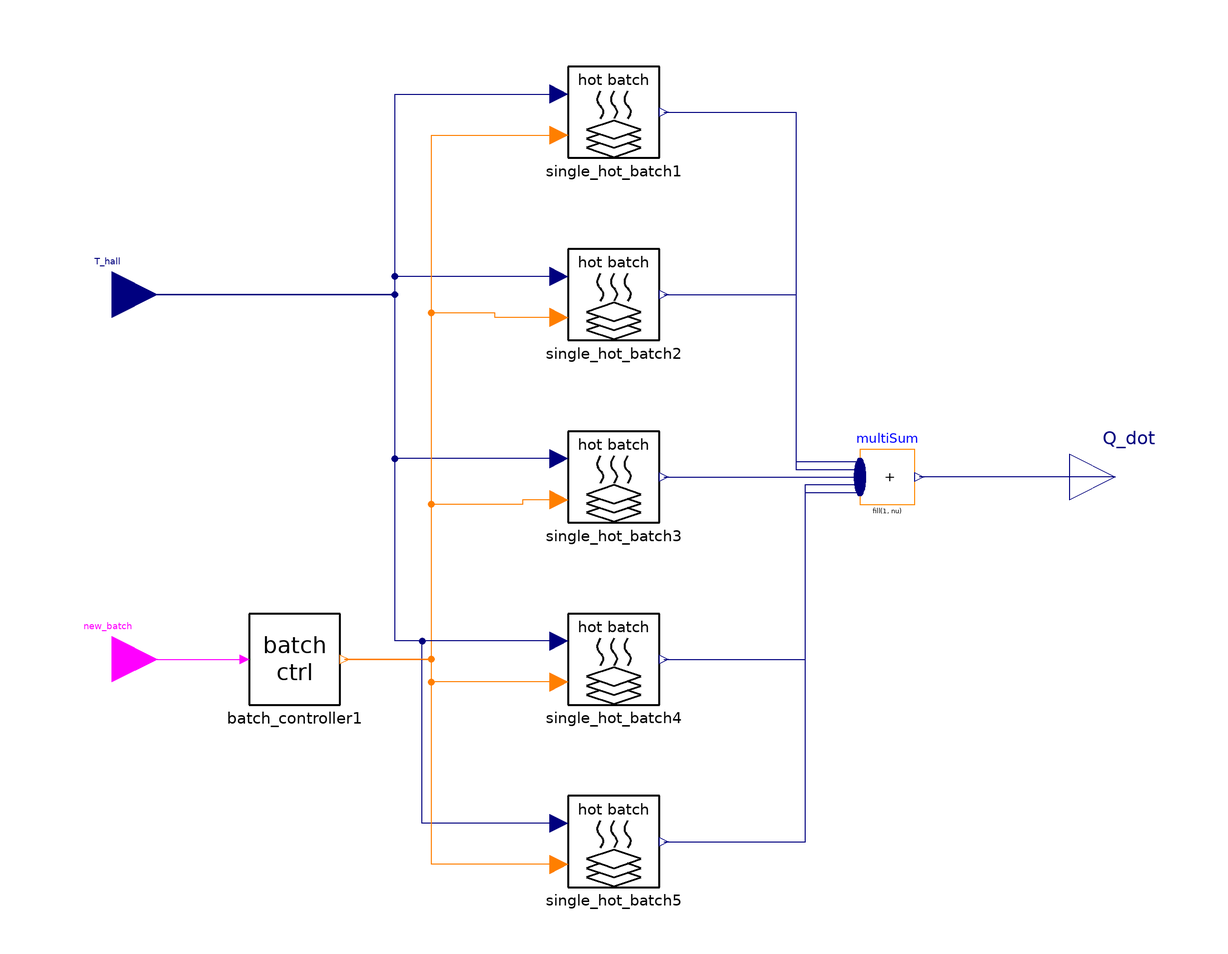

Above is the diagram view of the following Modelica model: its components placed by their Placement annotations and its connect equations drawn as lines.

model hot_batches
    parameter Modelica.Units.SI.Mass m_batch "Mass of batch";
    parameter Modelica.Units.SI.HeatCapacity c_batch "Heat capacity of batch";
    parameter Modelica.Units.SI.Mass m_rack "Mass of batching rack";
    parameter Modelica.Units.SI.HeatCapacity c_rack "Heat capacity of batching rack";
    parameter Modelica.Units.SI.Temperature T_req "Working temperature of cleaning fluid";
    Modelica.Blocks.Interfaces.BooleanInput new_batch
      annotation (Placement(transformation(extent={{-120,-50},{-100,-30}}),iconTransformation(extent={{-120,-50},{-100,-30}})));
    EiB_CleaningMachine2Tanks_thermal_Mafac.Batches.batch_controller batch_controller1
      annotation (Placement(transformation(extent={{-80,-50},{-60,-30}})));
    single_hot_batch single_hot_batch1(
      m_batch=m_batch,
      c_batch=c_batch,
      m_rack=m_rack,
      c_rack=c_rack,
      T_req=T_req,                     batch_number=1)
      annotation (Placement(transformation(extent={{-10,70},{10,90}})));
    Modelica.Blocks.Interfaces.RealInput T_hall
      annotation (Placement(transformation(extent={{-120,30},{-100,50}}), iconTransformation(extent={{-120,30},{-100,50}})));
    Modelica.Blocks.Interfaces.RealOutput Q_dot
      annotation (Placement(transformation(extent={{100,-10},{120,10}})));
    Modelica.Blocks.Math.MultiSum multiSum(nu=5)
      annotation (Placement(transformation(extent={{54,-6},{66,6}})));
    single_hot_batch single_hot_batch2(
      m_batch=m_batch,
      c_batch=c_batch,
      m_rack=m_rack,
      c_rack=c_rack,
      T_req=T_req,
      batch_number=2)
      annotation (Placement(transformation(extent={{-10,30},{10,50}})));
    single_hot_batch single_hot_batch3(
      m_batch=m_batch,
      c_batch=c_batch,
      m_rack=m_rack,
      c_rack=c_rack,
      T_req=T_req,
      batch_number=3)
      annotation (Placement(transformation(extent={{-10,-10},{10,10}})));
    single_hot_batch single_hot_batch4(
      m_batch=m_batch,
      c_batch=c_batch,
      m_rack=m_rack,
      c_rack=c_rack,
      T_req=T_req,
      batch_number=4)
      annotation (Placement(transformation(extent={{-10,-50},{10,-30}})));
    single_hot_batch single_hot_batch5(
      m_batch=m_batch,
      c_batch=c_batch,
      m_rack=m_rack,
      c_rack=c_rack,
      T_req=T_req,
      batch_number=5)
      annotation (Placement(transformation(extent={{-10,-90},{10,-70}})));
  equation
    connect(new_batch, batch_controller1.new_batch) annotation (Line(points={{-110,-40},{-81,-40}},
                                                                                                color={255,0,255}));
    connect(batch_controller1.batch_number, single_hot_batch1.batch_nr)
      annotation (Line(points={{-59,-40},{-40,-40},{-40,75},{-12,75}}, color={255,127,0}));
    connect(T_hall, single_hot_batch1.T_hall)
      annotation (Line(points={{-110,40},{-48,40},{-48,84},{-12,84}}, color={0,0,127}));
    connect(Q_dot, multiSum.y) annotation (Line(points={{110,0},{67.02,0}}, color={0,0,127}));
    connect(single_hot_batch1.Q_dot_single_hot_batch, multiSum.u[1])
      annotation (Line(points={{11,80},{40,80},{40,3.36},{54,3.36}}, color={0,0,127}));
    connect(single_hot_batch5.T_hall, T_hall) annotation (Line(points={{-12,-76},{-42,-76},{-42,-36},{-48,-36},{-48,40},{-110,40}},
                                                                                                                color={0,0,127}));
    connect(single_hot_batch2.T_hall, single_hot_batch1.T_hall)
      annotation (Line(points={{-12,44},{-48,44},{-48,84},{-12,84}}, color={0,0,127}));
    connect(single_hot_batch3.T_hall, T_hall) annotation (Line(points={{-12,4},{-48,4},{-48,40},{-110,40}}, color={0,0,127}));
    connect(single_hot_batch4.T_hall, T_hall) annotation (Line(points={{-12,-36},{-48,-36},{-48,40},{-110,40}}, color={0,0,127}));
    connect(single_hot_batch5.batch_nr, batch_controller1.batch_number)
      annotation (Line(points={{-12,-85},{-40,-85},{-40,-40},{-59,-40}}, color={255,127,0}));
    connect(single_hot_batch4.batch_nr, batch_controller1.batch_number)
      annotation (Line(points={{-12,-45},{-40,-45},{-40,-40},{-59,-40}}, color={255,127,0}));
    connect(single_hot_batch3.batch_nr, single_hot_batch1.batch_nr)
      annotation (Line(points={{-12,-5},{-20,-5},{-20,-6},{-40,-6},{-40,75},{-12,75}}, color={255,127,0}));
    connect(single_hot_batch2.batch_nr, single_hot_batch1.batch_nr)
      annotation (Line(points={{-12,35},{-26,35},{-26,36},{-40,36},{-40,75},{-12,75}}, color={255,127,0}));
    connect(single_hot_batch2.Q_dot_single_hot_batch, multiSum.u[2])
      annotation (Line(points={{11,40},{40,40},{40,1.68},{54,1.68}}, color={0,0,127}));
    connect(single_hot_batch3.Q_dot_single_hot_batch, multiSum.u[3])
      annotation (Line(points={{11,0},{32,0},{32,0},{54,0}}, color={0,0,127}));
    connect(single_hot_batch4.Q_dot_single_hot_batch, multiSum.u[4])
      annotation (Line(points={{11,-40},{42,-40},{42,-1.68},{54,-1.68}}, color={0,0,127}));
    connect(single_hot_batch5.Q_dot_single_hot_batch, multiSum.u[5])
      annotation (Line(points={{11,-80},{42,-80},{42,-3.36},{54,-3.36}},
                                                                 color={0,0,127}));
    annotation (Icon(coordinateSystem(preserveAspectRatio=false), graphics={
          Polygon(
            points={{-60,-52},{-80,-58},{-60,-64},{-40,-58},{-60,-52}},
            lineColor={0,0,0},
            lineThickness=0.5),
          Line(
            points={{-68,-62},{-80,-66},{-60,-72},{-40,-66},{-52,-62}},
            color={0,0,0},
            thickness=0.5),
          Text(
            extent={{-80,100},{80,40}},
            lineColor={0,0,0},
            textString="hot batches"),
          Line(
            points={{-60,-22},{-64,-34},{-56,-42},{-60,-50}},
            color={0,0,0},
            thickness=0.5,
            smooth=Smooth.Bezier,
            arrow={Arrow.Filled,Arrow.None}),
          Line(
            points={{-68,-70},{-80,-74},{-60,-80},{-40,-74},{-52,-70}},
            color={0,0,0},
            thickness=0.5),
          Line(
            points={{-50,-22},{-54,-34},{-46,-42},{-50,-50}},
            color={0,0,0},
            thickness=0.5,
            smooth=Smooth.Bezier,
            arrow={Arrow.Filled,Arrow.None}),
          Line(
            points={{-70,-22},{-74,-34},{-66,-42},{-70,-50}},
            color={0,0,0},
            thickness=0.5,
            smooth=Smooth.Bezier,
            arrow={Arrow.Filled,Arrow.None}),
          Polygon(
            points={{60,-52},{40,-58},{60,-64},{80,-58},{60,-52}},
            lineColor={0,0,0},
            lineThickness=0.5),
          Line(
            points={{52,-62},{40,-66},{60,-72},{80,-66},{68,-62}},
            color={0,0,0},
            thickness=0.5),
          Line(
            points={{60,-22},{56,-34},{64,-42},{60,-50}},
            color={0,0,0},
            thickness=0.5,
            smooth=Smooth.Bezier,
            arrow={Arrow.Filled,Arrow.None}),
          Line(
            points={{52,-70},{40,-74},{60,-80},{80,-74},{68,-70}},
            color={0,0,0},
            thickness=0.5),
          Line(
            points={{70,-22},{66,-34},{74,-42},{70,-50}},
            color={0,0,0},
            thickness=0.5,
            smooth=Smooth.Bezier,
            arrow={Arrow.Filled,Arrow.None}),
          Line(
            points={{50,-22},{46,-34},{54,-42},{50,-50}},
            color={0,0,0},
            thickness=0.5,
            smooth=Smooth.Bezier,
            arrow={Arrow.Filled,Arrow.None}),
          Polygon(
            points={{0,-52},{-20,-58},{0,-64},{20,-58},{0,-52}},
            lineColor={0,0,0},
            lineThickness=0.5),
          Line(
            points={{-8,-62},{-20,-66},{0,-72},{20,-66},{8,-62}},
            color={0,0,0},
            thickness=0.5),
          Line(
            points={{0,-22},{-4,-34},{4,-42},{0,-50}},
            color={0,0,0},
            thickness=0.5,
            smooth=Smooth.Bezier,
            arrow={Arrow.Filled,Arrow.None}),
          Line(
            points={{-8,-70},{-20,-74},{0,-80},{20,-74},{8,-70}},
            color={0,0,0},
            thickness=0.5),
          Line(
            points={{10,-22},{6,-34},{14,-42},{10,-50}},
            color={0,0,0},
            thickness=0.5,
            smooth=Smooth.Bezier,
            arrow={Arrow.Filled,Arrow.None}),
          Line(
            points={{-10,-22},{-14,-34},{-6,-42},{-10,-50}},
            color={0,0,0},
            thickness=0.5,
            smooth=Smooth.Bezier,
            arrow={Arrow.Filled,Arrow.None}),
          Polygon(
            points={{-30,18},{-50,12},{-30,6},{-10,12},{-30,18}},
            lineColor={0,0,0},
            lineThickness=0.5),
          Line(
            points={{-38,8},{-50,4},{-30,-2},{-10,4},{-22,8}},
            color={0,0,0},
            thickness=0.5),
          Line(
            points={{-30,48},{-34,36},{-26,28},{-30,20}},
            color={0,0,0},
            thickness=0.5,
            smooth=Smooth.Bezier,
            arrow={Arrow.Filled,Arrow.None}),
          Line(
            points={{-38,0},{-50,-4},{-30,-10},{-10,-4},{-22,0}},
            color={0,0,0},
            thickness=0.5),
          Line(
            points={{-20,48},{-24,36},{-16,28},{-20,20}},
            color={0,0,0},
            thickness=0.5,
            smooth=Smooth.Bezier,
            arrow={Arrow.Filled,Arrow.None}),
          Line(
            points={{-40,48},{-44,36},{-36,28},{-40,20}},
            color={0,0,0},
            thickness=0.5,
            smooth=Smooth.Bezier,
            arrow={Arrow.Filled,Arrow.None}),
          Polygon(
            points={{30,18},{10,12},{30,6},{50,12},{30,18}},
            lineColor={0,0,0},
            lineThickness=0.5),
          Line(
            points={{22,8},{10,4},{30,-2},{50,4},{38,8}},
            color={0,0,0},
            thickness=0.5),
          Line(
            points={{30,48},{26,36},{34,28},{30,20}},
            color={0,0,0},
            thickness=0.5,
            smooth=Smooth.Bezier,
            arrow={Arrow.Filled,Arrow.None}),
          Line(
            points={{22,0},{10,-4},{30,-10},{50,-4},{38,0}},
            color={0,0,0},
            thickness=0.5),
          Line(
            points={{40,48},{36,36},{44,28},{40,20}},
            color={0,0,0},
            thickness=0.5,
            smooth=Smooth.Bezier,
            arrow={Arrow.Filled,Arrow.None}),
          Line(
            points={{20,48},{16,36},{24,28},{20,20}},
            color={0,0,0},
            thickness=0.5,
            smooth=Smooth.Bezier,
            arrow={Arrow.Filled,Arrow.None}),
          Rectangle(
            extent={{-100,100},{100,-100}},
            lineColor={0,0,0},
            lineThickness=0.5)}), Diagram(coordinateSystem(preserveAspectRatio=false)));
  end hot_batches;